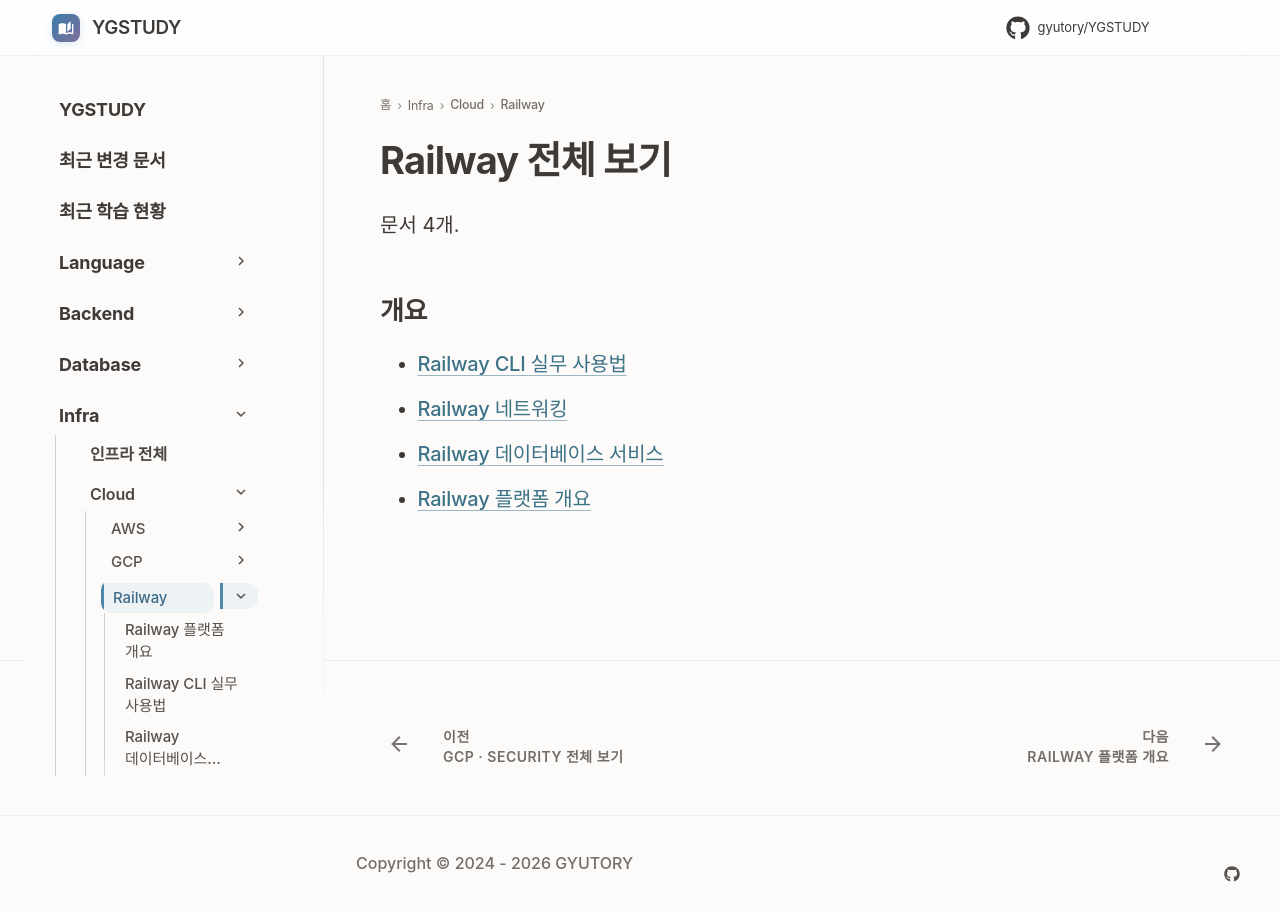

repository: GYUTORY/YGSTUDY · page: Cloud/Railway/index.html · generator: mkdocs

---
title: Railway 전체 보기
tags: []
hide:
  - toc
---

<!-- AUTO-SECTION-INDEX: tools/section_index.py 가 빌드마다 다시 만든다. 직접 고치지 말 것. -->

# Railway 전체 보기

문서 4개.

## 개요

- [Railway CLI 실무 사용법](Railway_CLI.md)
- [Railway 네트워킹](Railway_Networking.md)
- [Railway 데이터베이스 서비스](Railway_Database.md)
- [Railway 플랫폼 개요](Railway_Overview.md)
